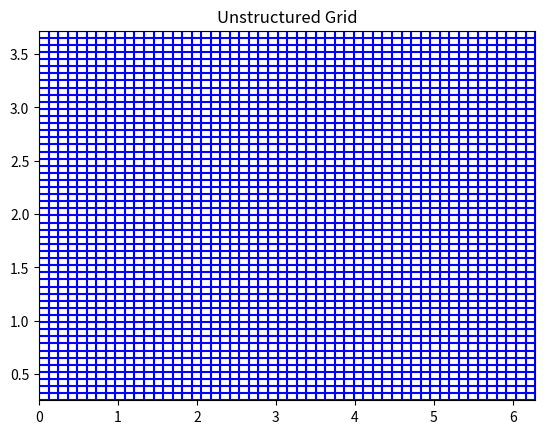
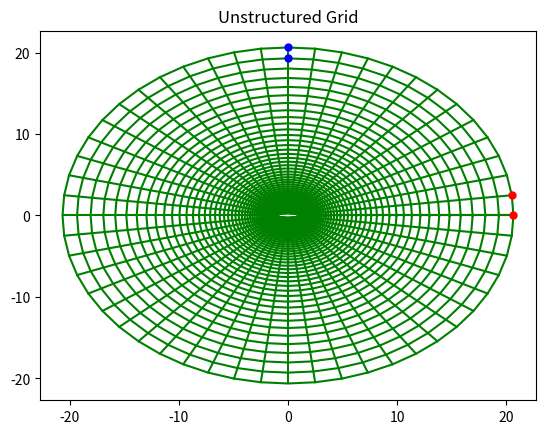
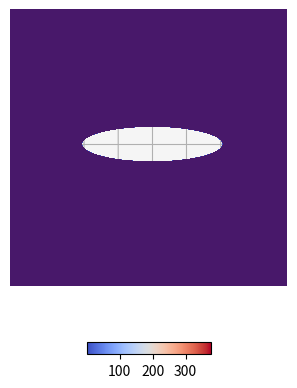

Write Python code to recreate these figures, in order.
# -*- coding: utf-8 -*-
"""
Created on Tue Nov 29 12:34:31 2022

[redacted]
"""

import numpy as np
import matplotlib.pyplot as plt

#### #### Initializing Values of the Structured Grid #### ####

# Parameter Values of Zeta
    # angle
Z0 = 0
Z1 = 2*np.pi
Znum = 52
# Znum = 50

# Paramater Values of Eta
    # axes diameter
N0 = 0.255 # {set on Nov 30} 
N1 = 3.72  # {set on Dec 1 } 
Nnum = 52

# Create Zeta and Eta Values  then Create Grid
''' #Do not Edit '''
Z = np.linspace(Z0, Z1, Znum+1)
N = np.linspace(N0, N1, Nnum+1)
Zgrid, Ngrid = np.meshgrid(Z, N)

# Draws Structured Grid
fig, ax = plt.subplots()
# Draws vertical lines
for i in np.arange(len(Z)):
    ax.plot(Zgrid.T[i], Ngrid.T[i], c='blue')
# Draws horizontal lines
for j in np.arange(len(N)):
    ax.plot(Zgrid[j], Ngrid[j], c='blue') 
ax.set_title('Unstructured Grid')
ax.set_xlim([Z0,Z1])
ax.set_ylim([N0,N1])
plt.show()

#### #### Mapping Structured Grid to Unstructured Grid #### ####
xgrid = np.zeros((len(Z), len(N)))
ygrid = np.zeros((len(Z), len(N)))

# Mapping
for i in np.arange(len(Z)):
    for j in np.arange(len(N)):
        xgrid[i][j] = np.cosh(N[j]) * np.cos(Z[i])
        ygrid[i][j] = np.sinh(N[j]) * np.sin(Z[i])
        
#### Draws Unstructured Grid
fig, ax = plt.subplots()
# Draws the Ellipse itself
for i in np.arange(len(N)):
    ax.plot(xgrid.T[i], ygrid.T[i], c='green')
for j in np.arange(len(Z)):
    ax.plot(xgrid[j], ygrid[j], c='green') 
# Radial
ax.plot(xgrid[int(np.floor(len(Z)/4))][-2], ygrid[int(np.floor(len(Z)/4))][-2], c='blue', marker=".", markersize=10) 
ax.plot(xgrid[int(np.floor(len(Z)/4))][-1], ygrid[int(np.floor(len(Z)/4))][-1], c='blue', marker=".", markersize=10) 
# Angular
ax.plot(xgrid[0][-1], ygrid[0][-1], c='red', marker=".", markersize=10) 
ax.plot(xgrid[1][-1], ygrid[1][-1], c='red', marker=".", markersize=10) 

""" # Dec 1 Addition for Zooming in """
ax.set_title('Unstructured Grid')
#ax.set_xlim([-2,2])
#ax.set_ylim([-2,2])

plt.show()

""" #November 30 """
#### Compute Jacobian ####
J = np.zeros((len(Z), len(N)))

for i in np.arange(len(Z)):
    for j in np.arange(len(N)):
        J[i][j] = np.cosh(N[j])**2 * np.sin(Z[i])**2 + \
                  np.sinh(N[j])**2 * np.cos(Z[i])**2
                  
Zx = np.zeros((len(Z), len(N)))
Nx = np.zeros((len(Z), len(N)))
Zy = np.zeros((len(Z), len(N)))
Ny = np.zeros((len(Z), len(N)))

for i in np.arange(len(Z)):
    for j in np.arange(len(N)):
        Zx[i][j] =  np.cosh(N[j]) * np.sin(Z[i]) / J[i][j]
        Nx[i][j] = -np.sinh(N[j]) * np.cos(Z[i]) / J[i][j]
        Zy[i][j] = -np.sinh(N[j]) * np.cos(Z[i]) / J[i][j]
        Ny[i][j] = -np.cosh(N[j]) * np.sin(Z[i]) / J[i][j]

from matplotlib import cm
'''
fig, ax = plt.subplots(subplot_kw={"projection": "3d"})
surf = ax.plot_surface(xgrid,ygrid,J,cmap=cm.coolwarm,linewidth=0, antialiased=False)
fig.colorbar(surf, shrink=0.5, aspect=5)
'''
# December 1 Modification
fig = plt.figure()
ax = plt.axes(projection='3d')
surf = ax.plot_surface(xgrid,ygrid,J,cmap=cm.coolwarm,linewidth=0, antialiased=False)
fig.colorbar(surf, shrink=0.25, aspect=10, fraction=0.1, orientation='horizontal')
ax.view_init(90, 90)
#ax.set_xlim([-2,2])
#ax.set_ylim([-2,2])
plt.show()

# December 3 Addition
plt.contourf(xgrid, ygrid, J)
plt.xlim([-1.25,1.25])
plt.ylim([-1.25,1.25])
plt.show()

""" # December 1 """
# distance is increased to 20 times: N1 = 3.72
# added axes limits
